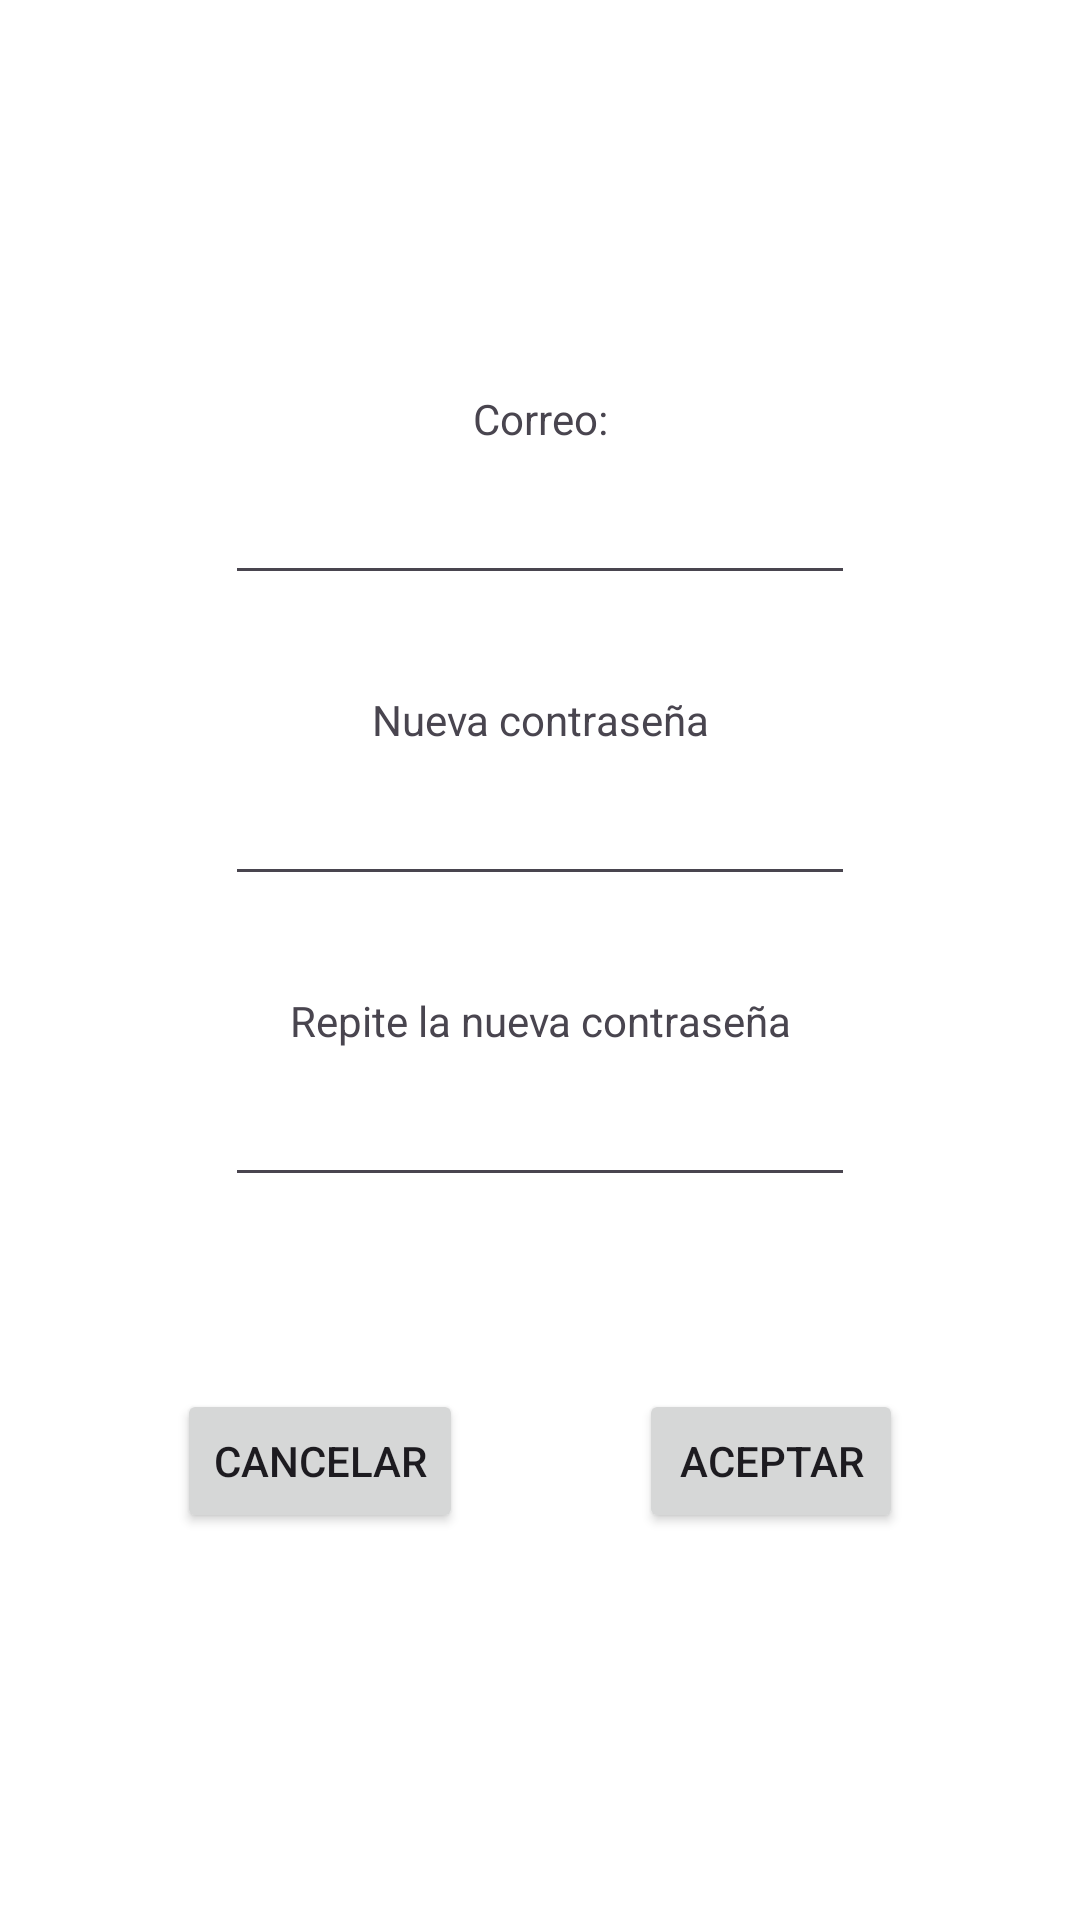

Here is an Android app screen rendered from its layout file. Give the layout XML and the strings, colors and styles it references.
<!-- AndroidManifest.xml: application theme Theme.Cocinetica -->
<!-- res/layout/fragment_contrasenia.xml -->
<?xml version="1.0" encoding="utf-8"?>
<androidx.constraintlayout.widget.ConstraintLayout xmlns:android="http://schemas.android.com/apk/res/android"
    xmlns:app="http://schemas.android.com/apk/res-auto"
    xmlns:tools="http://schemas.android.com/tools"
    android:layout_width="match_parent"
    android:layout_height="match_parent"
    tools:context=".vista.ContraseniaFragment">


    <TextView
        android:id="@+id/textoCorreo"
        android:layout_width="wrap_content"
        android:layout_height="wrap_content"
        android:layout_marginTop="130dp"
        android:text="Correo:"
        app:layout_constraintEnd_toEndOf="parent"
        app:layout_constraintStart_toStartOf="parent"
        app:layout_constraintTop_toTopOf="parent" />

    <EditText
        android:id="@+id/correoCambiar"
        android:layout_width="wrap_content"
        android:layout_height="wrap_content"
        android:layout_marginTop="8dp"
        android:ems="10"
        android:inputType="textEmailAddress"
        app:layout_constraintEnd_toEndOf="parent"
        app:layout_constraintStart_toStartOf="parent"
        app:layout_constraintTop_toBottomOf="@+id/textoCorreo" />

    <TextView
        android:id="@+id/txtNuevaContraseña"
        android:layout_width="wrap_content"
        android:layout_height="wrap_content"
        android:layout_marginTop="32dp"
        android:text="Nueva contraseña"
        app:layout_constraintEnd_toEndOf="parent"
        app:layout_constraintStart_toStartOf="parent"
        app:layout_constraintTop_toBottomOf="@+id/correoCambiar" />

    <EditText
        android:id="@+id/NuevaContraseña"
        android:layout_width="wrap_content"
        android:layout_height="wrap_content"
        android:layout_marginTop="8dp"
        android:ems="10"
        android:inputType="textPassword"
        app:layout_constraintEnd_toEndOf="parent"
        app:layout_constraintStart_toStartOf="parent"
        app:layout_constraintTop_toBottomOf="@+id/txtNuevaContraseña" />

    <TextView
        android:id="@+id/txtRepiteContraseña"
        android:layout_width="wrap_content"
        android:layout_height="wrap_content"
        android:layout_marginTop="32dp"
        android:text="Repite la nueva contraseña"
        app:layout_constraintEnd_toEndOf="parent"
        app:layout_constraintStart_toStartOf="parent"
        app:layout_constraintTop_toBottomOf="@+id/NuevaContraseña" />

    <EditText
        android:id="@+id/NuevaContraseña2"
        android:layout_width="wrap_content"
        android:layout_height="wrap_content"
        android:layout_marginTop="8dp"
        android:ems="10"
        android:inputType="textPassword"
        app:layout_constraintEnd_toEndOf="parent"
        app:layout_constraintStart_toStartOf="parent"
        app:layout_constraintTop_toBottomOf="@+id/txtRepiteContraseña" />

    <Button
        android:id="@+id/btnCancelarCambiar"
        android:layout_width="wrap_content"
        android:layout_height="wrap_content"
        android:layout_marginTop="64dp"
        android:text="Cancelar"
        app:layout_constraintEnd_toStartOf="@+id/btnAceptarCambiar"
        app:layout_constraintHorizontal_bias="0.5"
        app:layout_constraintStart_toStartOf="parent"
        app:layout_constraintTop_toBottomOf="@+id/NuevaContraseña2" />

    <Button
        android:id="@+id/btnAceptarCambiar"
        android:layout_width="wrap_content"
        android:layout_height="wrap_content"
        android:layout_marginTop="64dp"
        android:text="Aceptar"
        app:layout_constraintEnd_toEndOf="parent"
        app:layout_constraintHorizontal_bias="0.5"
        app:layout_constraintStart_toEndOf="@+id/btnCancelarCambiar"
        app:layout_constraintTop_toBottomOf="@+id/NuevaContraseña2" />
</androidx.constraintlayout.widget.ConstraintLayout>
<!-- resources referenced by this layout -->
<resources>
  <style name="Theme.Cocinetica" parent="Base.Theme.Cocinetica" />
  <style name="Base.Theme.Cocinetica" parent="Theme.Material3.DayNight.NoActionBar">
          
          
          <item name="android:windowBackground">@color/white</item>
      </style>
  <!-- not gathered from this repository: default colours our renderer supplied (Android Studio template values) -->
  <color name="white">#FFFFFFFF</color>
</resources>
